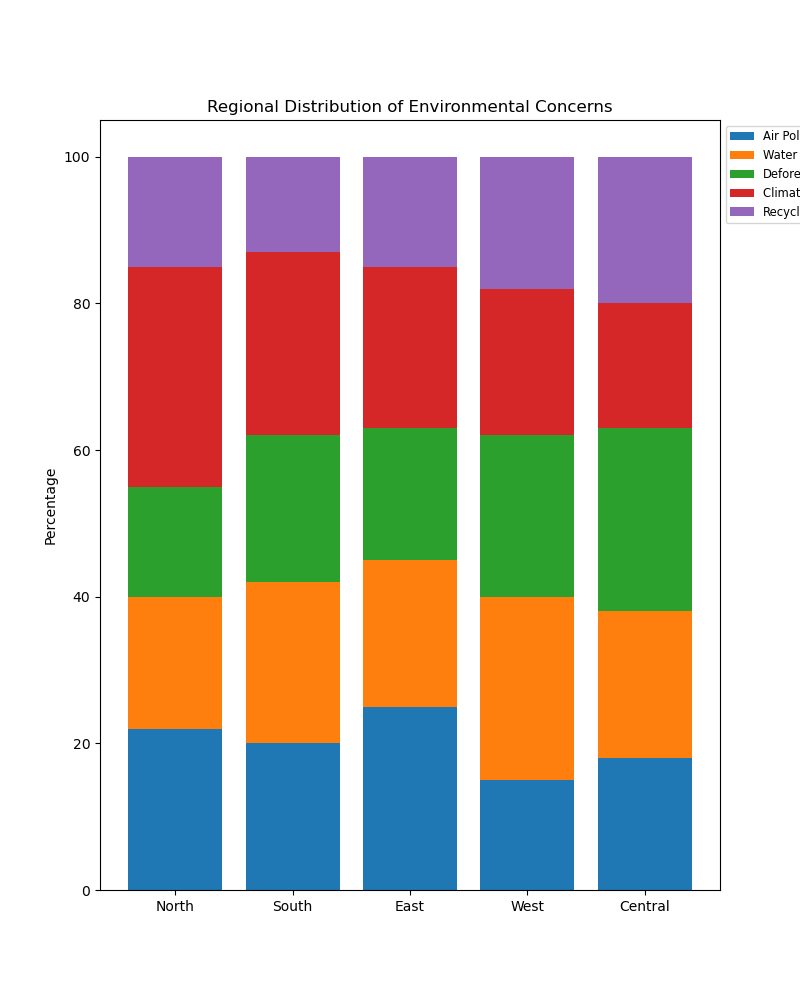

The data file committed next to this chart (first rows):
Region, Air Pollution, Water Pollution, Deforestation, Climate Change, Recycling
North, 22, 18, 15, 30, 15
South, 20, 22, 20, 25, 13
East, 25, 20, 18, 22, 15
West, 15, 25, 22, 20, 18
Central, 18, 20, 25, 17, 20
